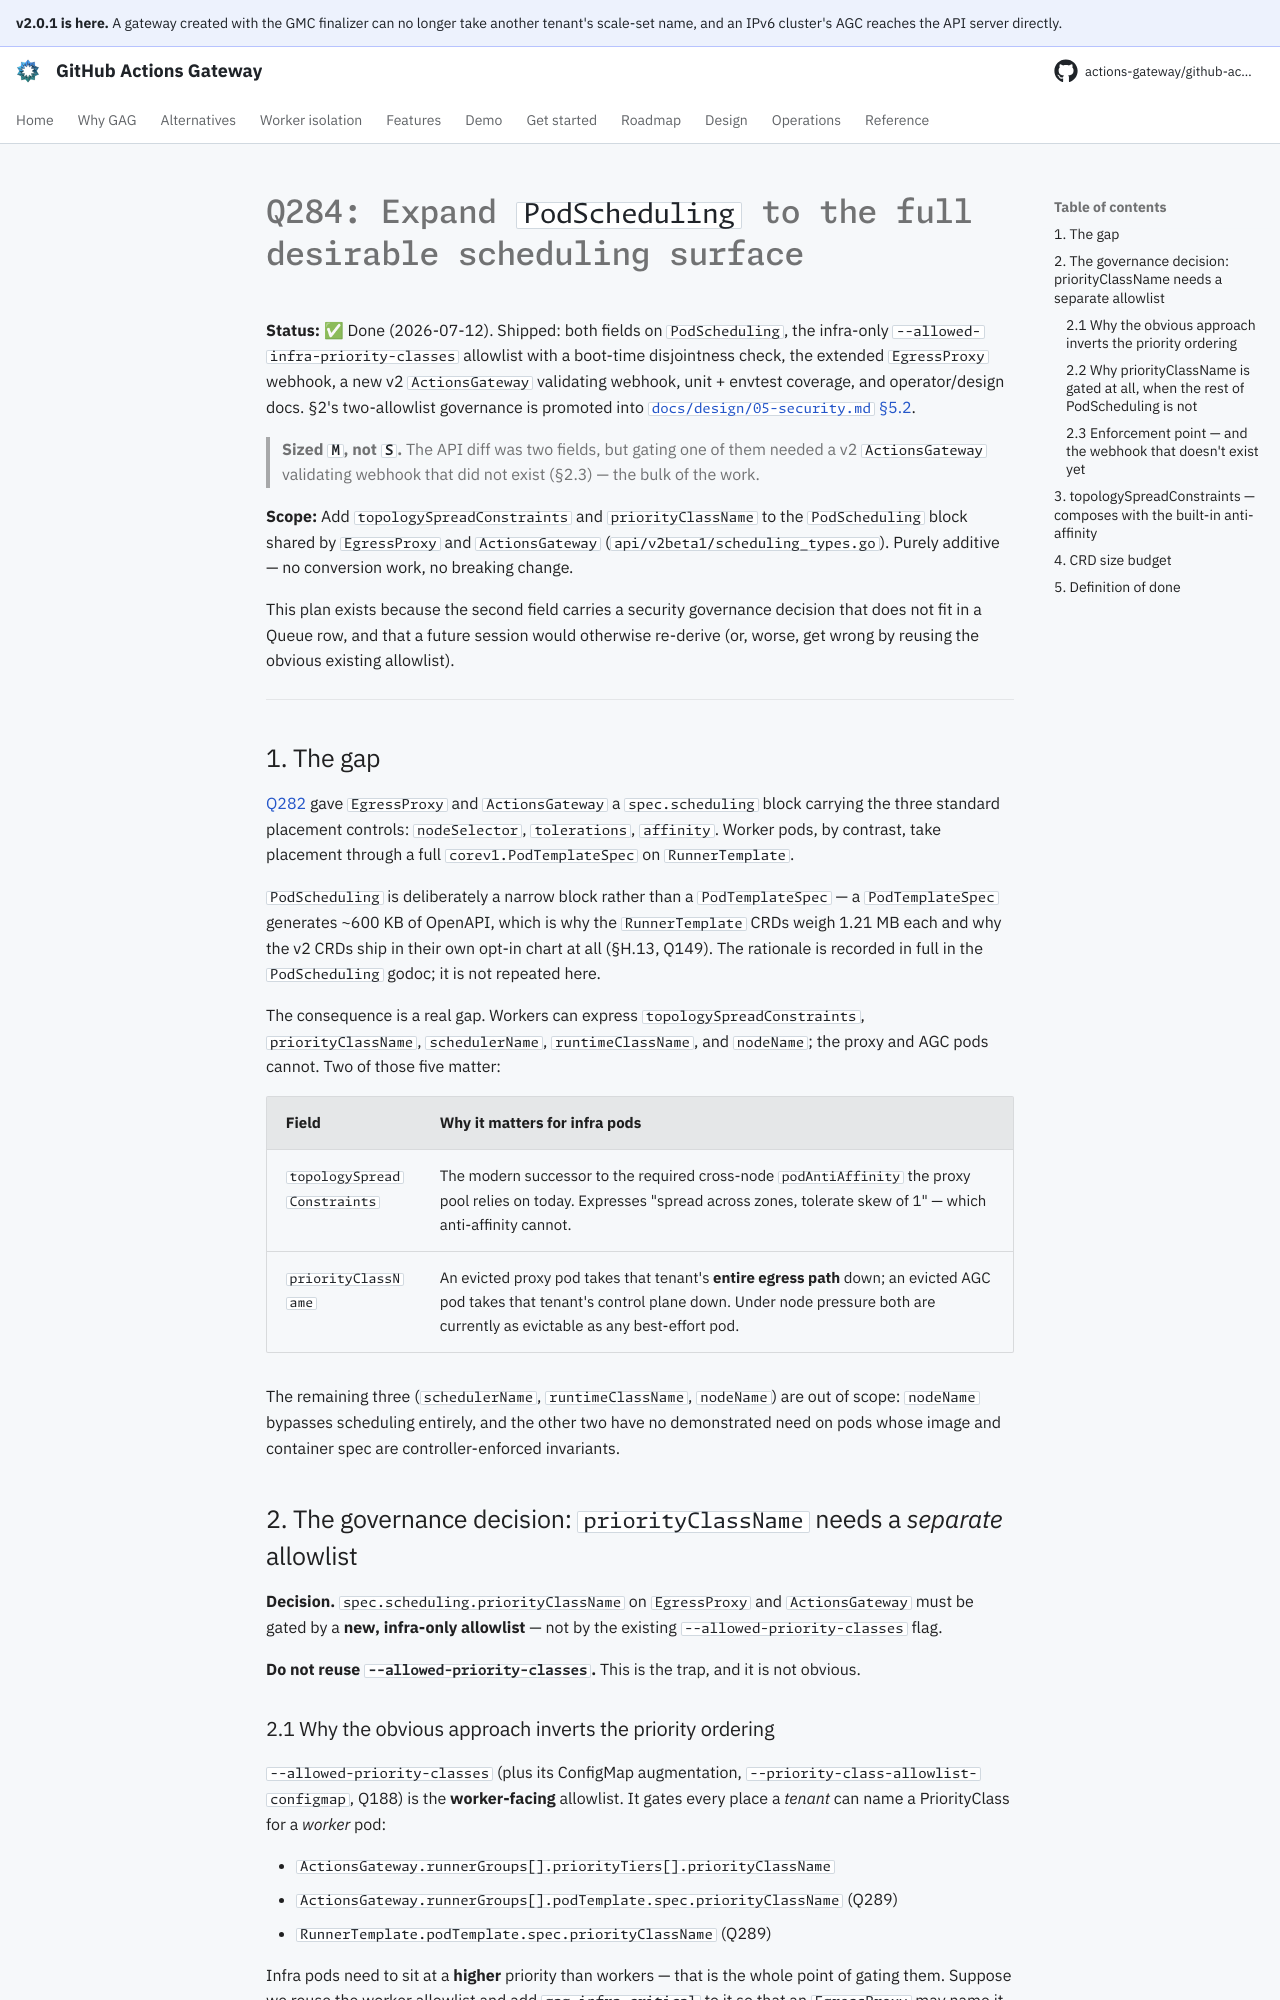

repository: actions-gateway/github-actions-gateway · page: dev/plan/archive/q284-podscheduling-surface/index.html · generator: mkdocs

# Q284: Expand `PodScheduling` to the full desirable scheduling surface

**Status:** ✅ Done (2026-07-12).
Shipped: both fields on `PodScheduling`, the infra-only `--allowed-infra-priority-classes` allowlist with a boot-time disjointness check, the extended `EgressProxy` webhook, a new v2 `ActionsGateway` validating webhook, unit + envtest coverage, and operator/design docs. §2's two-allowlist governance is promoted into [`docs/design/05-security.md` §5.2](../../design/05-security.md#the-two-priorityclass-allowlists-must-stay-disjoint-worker-vs-infra-q284).

> **Sized `M`, not `S`.** The API diff was two fields, but gating one of them needed a v2 `ActionsGateway` validating webhook that did not exist (§2.3) — the bulk of the work.

**Scope:** Add `topologySpreadConstraints` and `priorityClassName` to the `PodScheduling` block shared by `EgressProxy` and `ActionsGateway` (`api/v2beta1/scheduling_types.go`).
Purely additive — no conversion work, no breaking change.

This plan exists because the second field carries a security governance decision that does not fit in a Queue row, and that a future session would otherwise re-derive (or, worse, get wrong by reusing the obvious existing allowlist).

---

## 1. The gap

[Q282](https://github.com/actions-gateway/github-actions-gateway/pull/578) gave `EgressProxy` and `ActionsGateway` a `spec.scheduling` block carrying the three standard placement controls: `nodeSelector`, `tolerations`, `affinity`.
Worker pods, by contrast, take placement through a full `corev1.PodTemplateSpec` on `RunnerTemplate`.

`PodScheduling` is deliberately a narrow block rather than a `PodTemplateSpec` — a `PodTemplateSpec` generates ~600 KB of OpenAPI, which is why the `RunnerTemplate` CRDs weigh 1.21 MB each and why the v2 CRDs ship in their own opt-in chart at all (§H.13, Q149).
The rationale is recorded in full in the `PodScheduling` godoc; it is not repeated here.

The consequence is a real gap.
Workers can express `topologySpreadConstraints`, `priorityClassName`, `schedulerName`, `runtimeClassName`, and `nodeName`; the proxy and AGC pods cannot.
Two of those five matter:

| Field | Why it matters for infra pods |
|---|---|
| `topologySpreadConstraints` | The modern successor to the required cross-node `podAntiAffinity` the proxy pool relies on today. Expresses "spread across zones, tolerate skew of 1" — which anti-affinity cannot. |
| `priorityClassName` | An evicted proxy pod takes that tenant's **entire egress path** down; an evicted AGC pod takes that tenant's control plane down. Under node pressure both are currently as evictable as any best-effort pod. |

The remaining three (`schedulerName`, `runtimeClassName`, `nodeName`) are out of scope: `nodeName` bypasses scheduling entirely, and the other two have no demonstrated need on pods whose image and container spec are controller-enforced invariants.

## 2. The governance decision: `priorityClassName` needs a *separate* allowlist

**Decision.** `spec.scheduling.priorityClassName` on `EgressProxy` and `ActionsGateway` must be gated by a **new, infra-only allowlist** — not by the existing `--allowed-priority-classes` flag.

**Do not reuse `--allowed-priority-classes`.** This is the trap, and it is not obvious.
